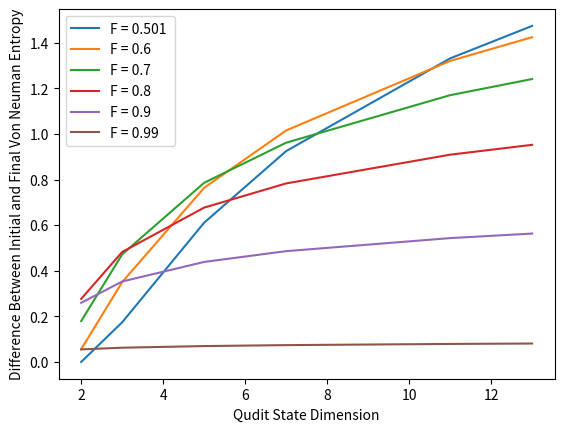

Source code (Python):
import matplotlib.pyplot as plt
import numpy as np
from math import log

#function applies specifically to binary-like mixture initial states
#i.e. states where only qudits belonging to Va undergo dephasing
#function determines the updated fidelity after one round of protocol P1
def one_parameter_family(Fin,dim,subset_node_num):
    Fout=(Fin**2)/(Fin**2 + ((1-Fin)**2)/(dim**subset_node_num -1))
    return Fout

def one_param_fam_psucc(Fin,dim,subset_node_num):
    psucc=Fin**2 + ((1-Fin)**2)/(dim**subset_node_num - 1)
    return psucc

def one_param_fam_Von_Neuman_Ent(Fid,dim,subset_node_num):
    return (Fid*log((1-Fid)/(Fid*(dim**subset_node_num -1))) - log((1-Fid)/(dim**subset_node_num -1)))

def plot_one_param_fam_fout_vs_fin(subset_node_num,dimList,fidList):

    for y in range(0,np.size(dimList)):
        dim=dimList[y]
        fidOutList=[]
        for x in range(0,np.size(fidList)):
            fidOutList.append(one_parameter_family(fidList[x],dim,subset_node_num))
        plt.plot(fidList,fidOutList,label="dim = %s " % (dim))
    plt.legend()
    plt.xlabel('Input Fidelity')
    plt.ylabel('Output Fidelity')
    plt.show()

#print(one_parameter_family(0.501,3,1))

def plot_one_param_fam_psucc_vs_fin(subset_node_num,dimList,fidList):

    for y in range(0,np.size(dimList)):
        dim=dimList[y]
        psuccList=[]
        for x in range(0,np.size(fidList)):
            psuccList.append(one_param_fam_psucc(fidList[x],dim,subset_node_num))
        plt.plot(fidList,psuccList,label="dim = %s " % (dim))
    plt.legend()
    plt.xlabel('Input Fidelity')
    plt.ylabel('Protocol Probability of Success')
    plt.show()

def plot_one_param_fam_entdiff_vs_dim(subset_node_num,dimList,fidList):
    for y in range(0,np.size(fidList)):
        fid=fidList[y]
        entDiff=[]
        for x in range(0,np.size(dimList)):
            dim=dimList[x]
            entIn=one_param_fam_Von_Neuman_Ent(fid,dim,subset_node_num)
            fidOut=one_parameter_family(fid,dim,subset_node_num)
            entOut=one_param_fam_Von_Neuman_Ent(fidOut,dim,subset_node_num)
            entDiff.append(entIn-entOut)
        plt.plot(dimList,entDiff,label="F = %s " % (fid))
    plt.legend()
    plt.xlabel('Qudit State Dimension')
    plt.ylabel('Difference Between Initial and Final Von Neuman Entropy')
    plt.show()
plot_one_param_fam_entdiff_vs_dim(1,[2,3,5,7,11,13],[0.501,0.6,0.7,0.8,0.9,0.99])

#plot_one_param_fam_psucc_vs_fin(5,[2,3,5,7,11,13],np.arange(0.501,1,0.01))
